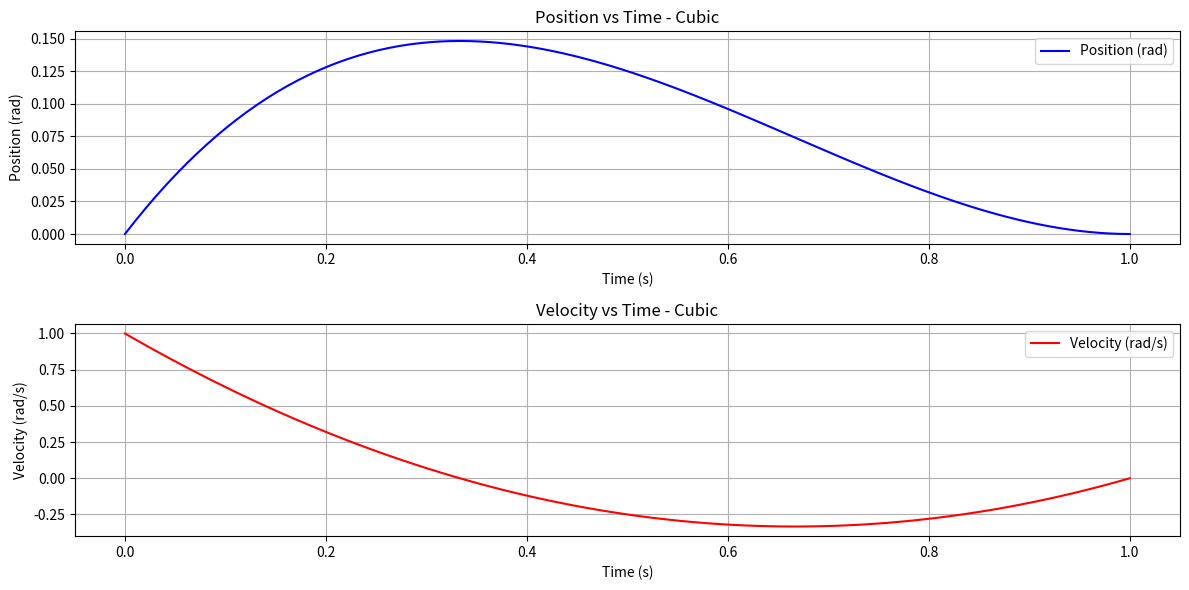
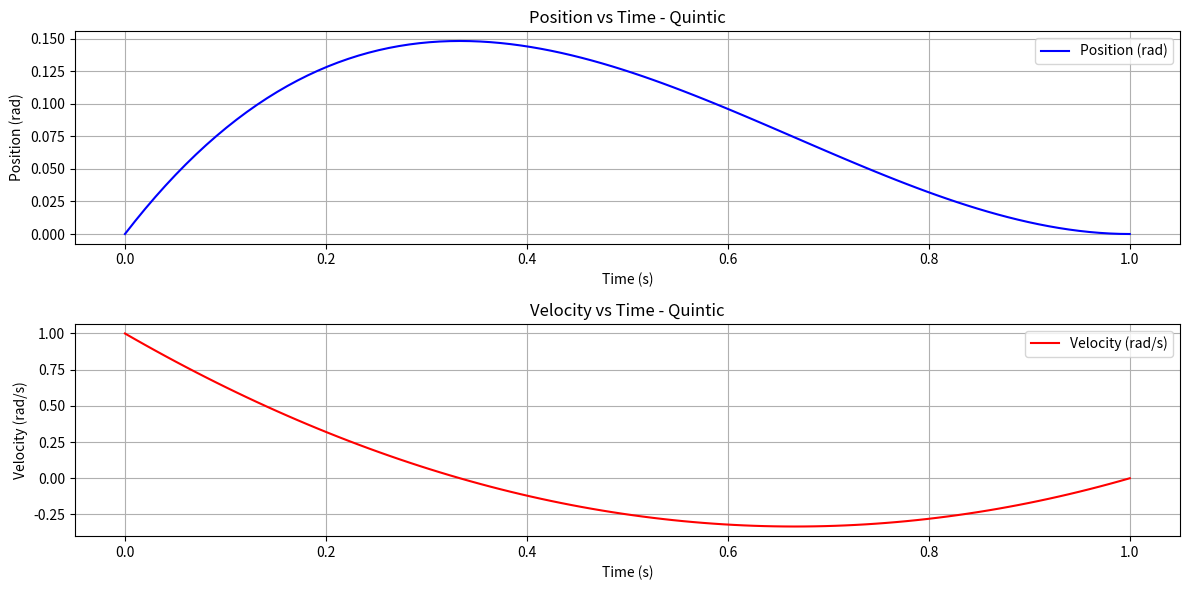

Python code for these plots, in order:
import numpy as np
import matplotlib.pyplot as plt

def find_coeffs_cubic(p0, p1, v0, v1, t0, t1):

    T = t1-t0
    equations = np.array([
        [1, t0, t0**2, t0**3],
        [1, T, T**2, T**3],
        [0, 1, 2*t0, 3*t0**2],
        [0, 1, 2*T, 3*T**2]
    ])
    params = np.array([p0, p1, v0, v1])
    
    return np.linalg.solve(equations, params)

def find_coeffs_quentic(p0, p1, v0, v1, a0, a1, t0, t1):

    T = t1-t0
    equations = np.array([
        [1, t0, t0**2, t0**3, t0**4, t0**5],
        [1, T, T**2, T**3, T**4, T**5],
        [0, 1, 2*t0, 3*t0**2, 4*t0**3, 5*t0**4],
        [0, 1, 2*T, 3*T**2, 4*T**3, 5*T**4],
        [0, 0, 2, 6*t0, 12*t0**2, 20*t0**3],
        [0, 0, 2, 6*T, 12*T**2, 20*T**3],
    ])
    params = np.array([p0, p1, v0, v1, a0, a1])
    
    return np.linalg.solve(equations, params)

def plot_and_max(title, coeffs, t0, t1):
    
    t_values = np.linspace(t0, t1, 100)

    def p(t, coeffs):
        a, b, c, d = coeffs
        return a + b * t + c * t**2 + d * t**3
    def v(t, coeffs):
        a, b, c, d = coeffs
        return b + 2 * c * t + 3 * d * t**2
    
    positions = [p(t, coeffs) for t in t_values]
    velocities = [v(t, coeffs) for t in t_values]
    
    max_position = max(positions)
    print(f"Maximum position reached: {max_position:.2f} radians")

    plt.figure(figsize=(12, 6))

    plt.subplot(2, 1, 1)
    plt.plot(t_values, positions, label='Position (rad)', color='blue')
    plt.title(f'Position vs Time - {title}')
    plt.xlabel('Time (s)')
    plt.ylabel('Position (rad)')
    plt.grid()
    plt.legend()

    plt.subplot(2, 1, 2)
    plt.plot(t_values, velocities, label='Velocity (rad/s)', color='red')
    plt.title(f'Velocity vs Time - {title}')
    plt.xlabel('Time (s)')
    plt.ylabel('Velocity (rad/s)')
    plt.grid()
    plt.legend()

    plt.tight_layout()

p0, p1, v0, v1, t0, t1 = 0, 0, 1, 0, 0, 1
coeffs = find_coeffs_cubic(p0, p1, v0, v1, t0, t1)
plot_and_max('Cubic', coeffs, t0, t1)
plot_and_max('Quintic', coeffs, t0, t1)
plt.show()




